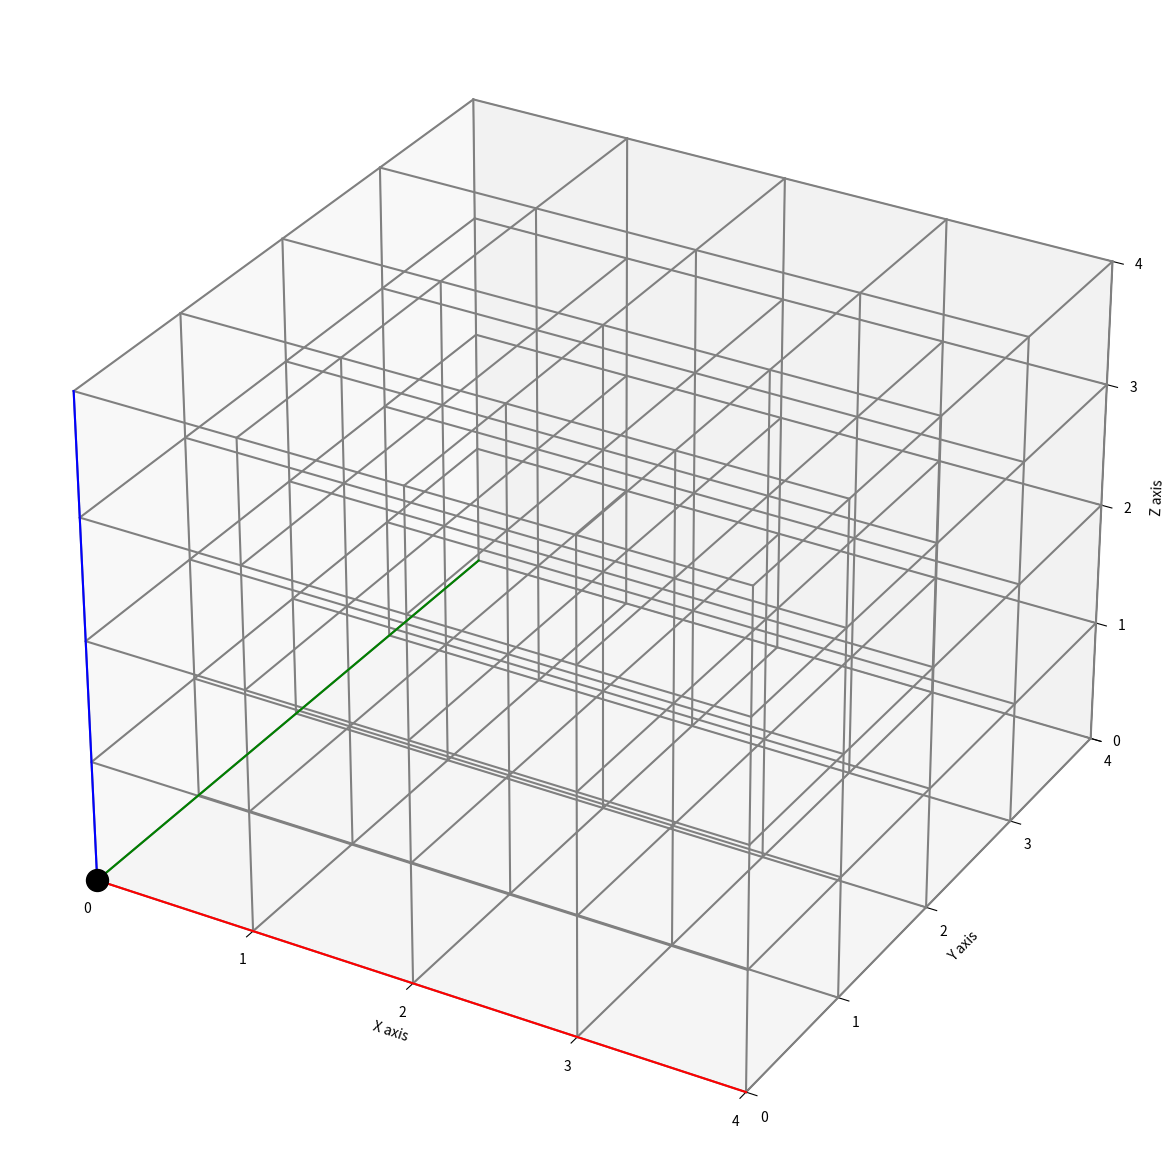

Reproduce this figure in Python.
import matplotlib.pyplot as plt
import numpy as np

class Point:
    x = 0
    y = 0

    def __init__(self, x = 0, y = 0):
        if x < 0:
            x = 0
        if y < 0:
            y = 0
        self.x = int(x)
        self.y = int(y)
        
    def __add__(self, __other: object):
        return Point(self.x + __other.x, self.y + __other.y)
    
    def __eq__(self, __value: object) -> bool:
        if self.x == __value.x and self.y == __value.y:
            return True
        return False
        pass
    
    def onTheSameLine(self, point2, point3):
        m1 = np.abs((self.y - point2.y) / (self.x - point2.x))
        m2 = np.abs((self.y - point3.y) / (self.x - point3.x))
        if m1 != m2:
            return False
        return True
    
    def getAllValidPoints(n, points):
        ValidPoints = list()
        for i in range(n):
            for j in range(n):
                thisPoint = Point(i, j)
                for point1 in points:
                    for point2 in points:
                        if thisPoint != point1 != point2 and not thisPoint.onTheSameLine(point1, point2):
                            ValidPoints.append(thisPoint)
        return ValidPoints
                            
    def evalByDotsInLines(self, n, points):
        validPoints = self.getAllValidPoints(n, points)
        lines = dict()
        for diff in range(n):
            
            dotsCounter = 0
            line = list()
            dist = 1
            # loop for dx
            while ((self.x + (dist * diff) < n and self.y + dist < n) or (self.x - (dist * diff) > n and self.y - dist > n)):
                Pplus = Point(self.x + (dist * diff), self.y + dist)
                Pminus = Point(self.x - (dist * diff), self.y - dist)
                if (Pplus in validPoints):
                    dotsCounter = dotsCounter + 1
                    line.append(Pplus)
                if (Pminus in validPoints):
                    dotsCounter = dotsCounter + 1
                    line.append(Pminus)
                dist = dist + 1
            lines['%d'.format(diff)] = (line, dotsCounter)
            
            dotsCounter = 0
            line = list()
            dist = 1
            # loop for dy
            while ((self.x + dist < n and self.y + (dist * diff) < n) or (self.x - dist > n and self.y - (dist * diff) > n)):
                Pplus = Point(self.x + dist, self.y + (dist * diff))
                Pminus = Point(self.x - dist, self.y - (dist * diff))
                if (Pplus in validPoints):
                    dotsCounter = dotsCounter + 1
                    line.append(Pplus)
                if (Pminus in validPoints):
                    dotsCounter = dotsCounter + 1
                    line.append(Pminus)
                dist  = dist + 1
            lines['%d'.format(diff)] = (line, dotsCounter)
            
class grid:
    points = []
    n = 1
    d = 2
    
    def __init__(self, n = 1, d = 2):
        if n < 1:
            n = 1
        if d < 2:
            d = 2
        self.n = int(n)
        self.d = int(d)
        
    def drawGrid(self, axis='off'):
        ticks = np.arange(0, n, 1)
        fig = plt.figure(figsize=(15, 15), dpi=80)
        if self.d == 2:
            ax = plt.axes()
            ax.set_xticks(ticks)
            ax.set_yticks(ticks)
            
            for x in range(n):
                for y in range(n):
                    if x == 0:
                        ax.plot([0, n - 1], [y, y], 'grey')
                    if y == 0:
                        ax.plot([x, x], [0, n - 1], 'grey')

            ax.scatter([0], [0], color='black', s=250) # scatter all dots instead
            
        elif self.d == 3:
            ax = plt.axes(projection='3d')
            ax.set_xticks(ticks)
            ax.set_yticks(ticks)
            ax.set_zticks(ticks)
            
            for x in range(n):
                for y in range(n):
                    for z in range(n):
                        if x == 0:
                            ax.plot3D([0, n - 1], [y, y], [z, z], 'grey')
                        if y == 0:
                            ax.plot3D([x, x], [0, n - 1], [z, z], 'grey')
                        if z == 0:
                            ax.plot3D([x, x], [y, y], [0, n - 1], 'grey')

            ax.plot3D([0, n - 1], [0, 0], [0, 0], 'red') # red for X axis
            ax.plot3D([0, 0], [0, n - 1], [0, 0], 'green') # green for Y axis
            ax.plot3D([0, 0], [0, 0], [0, n - 1], 'blue') # blue for Z axis
            
            ax.scatter([0], [0], [0], color='black', s=250) # scatter all dots instead
            
        else:
            print('figure cannot be shown for %d dimentions'.format(self.d))
            
        if axis == 'off':
            plt.axis('off')
        plt.show()
            

n = 5 # grid size

fig = plt.figure(figsize=(15, 15), dpi=80)
ticks = np.arange(0, n, 1)
ax = plt.axes(projection='3d')
ax.set_xticks(ticks)
ax.set_yticks(ticks)
ax.set_zticks(ticks)

for x in range(n):
    for y in range(n):
        for z in range(n):
            if x == 0:
                ax.plot3D([0, n - 1], [y, y], [z, z], 'grey')
            if y == 0:
                ax.plot3D([x, x], [0, n - 1], [z, z], 'grey')
            if z == 0:
                ax.plot3D([x, x], [y, y], [0, n - 1], 'grey')

ax.plot3D([0, n - 1], [0, 0], [0, 0], 'red') # red for X axis
ax.plot3D([0, 0], [0, n - 1], [0, 0], 'green') # green for Y axis
ax.plot3D([0, 0], [0, 0], [0, n - 1], 'blue') # blue for Z axis


ax.scatter([0], [0], [0], color='black', s=250) # scatter a single dot on (0, 0, 0)

ax.set_xlim(0, n - 1)
ax.set_ylim(0, n - 1)
# plt.xlim([0, n - 1])
# plt.ylim([0, n - 1])
ax.set_zlim(0, n - 1)

# view with axis:
ax.set_xlabel('X axis')
ax.set_ylabel('Y axis')
ax.set_zlabel('Z axis')

# view as "naked" cube
# plt.axis('off') 

plt.show()